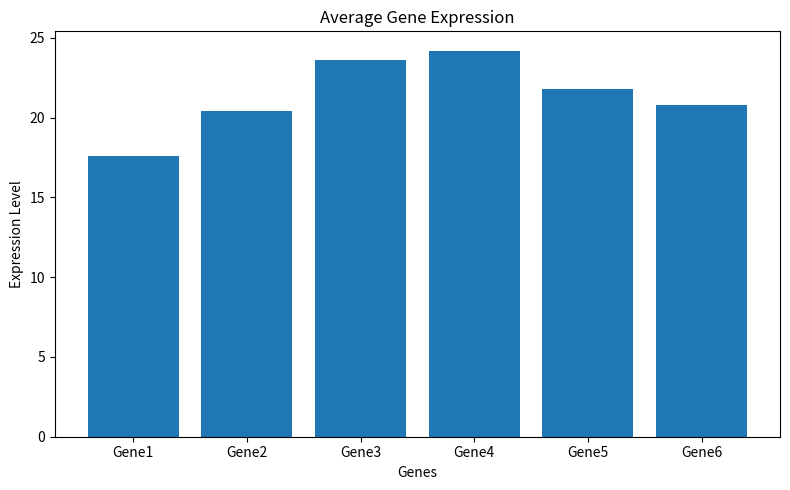

Python code for this plot:
import numpy as np
import matplotlib.pyplot as plt

# ==========================================
# Gene Expression Dataset
# ==========================================

gene_expression = np.array([
    [12, 15, 18, 20, 17, 16],
    [10, 11, 15, 18, 14, 12],
    [22, 25, 30, 28, 24, 26],
    [14, 16, 15, 17, 18, 16],
    [30, 35, 40, 38, 36, 34]
])

print("Gene Expression Data:\n")
print(gene_expression)

# ==========================================
# Dataset Information
# ==========================================

print("\n========== Dataset Information ==========")

print("Shape:", gene_expression.shape)
print("Dimensions:", gene_expression.ndim)
print("Data Type:", gene_expression.dtype)
print("Size:", gene_expression.size)

# ==========================================
# Gene Statistics
# ==========================================

gene_mean = np.mean(gene_expression, axis=0)

print("\n========== Gene Statistics ==========")
print("Average Gene Expression:")
print(gene_mean)

# ==========================================
# Patient Statistics
# ==========================================

patient_mean = np.mean(gene_expression, axis=1)

print("\n========== Patient Statistics ==========")
print("Average Expression Per Patient:")
print(patient_mean)

highest_patient = np.argmax(patient_mean)

print(
    f"\nPatient with Highest Average Expression: "
    f"Patient {highest_patient + 1}"
)

# ==========================================
# High Expression Values
# ==========================================

high_expression = gene_expression[gene_expression > 25]

print("\n========== High Expression Values ==========")
print(high_expression)

# ==========================================
# Data Normalization
# ==========================================

normalized_expression = (
    gene_expression - np.min(gene_expression)
) / (
    np.max(gene_expression) - np.min(gene_expression)
)

print("\n========== Normalized Data ==========")
print(normalized_expression)

print("\nMinimum Value:", np.min(normalized_expression))
print("Maximum Value:", np.max(normalized_expression))

# ==========================================
# Gene Selection
# ==========================================

selected_genes = gene_mean > 20

print("\n========== Gene Selection ==========")
print("Genes with Mean Expression > 20:")
print(selected_genes)

gene_indices = np.where(gene_mean > 20)

print("\nSelected Gene Indices:")
print(gene_indices)

# ==========================================
# Visualization
# ==========================================

gene_labels = [
    "Gene1",
    "Gene2",
    "Gene3",
    "Gene4",
    "Gene5",
    "Gene6"
]

plt.figure(figsize=(8, 5))

plt.bar(gene_labels, gene_mean)

plt.title("Average Gene Expression")
plt.xlabel("Genes")
plt.ylabel("Expression Level")

plt.tight_layout()

plt.savefig("gene_expression_plot.png")

plt.show()

print("\nGraph saved as: gene_expression_plot.png")
